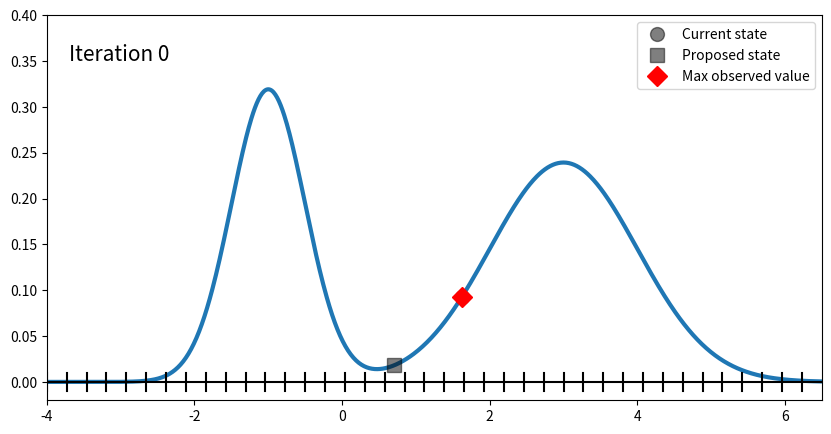
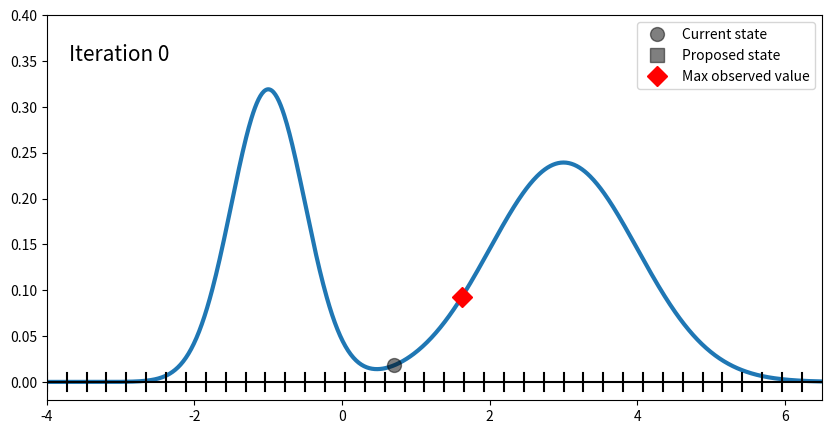

Source code (Python) for these figures, in order: (Note: this script raises an exception after producing the figures.)


from scipy.stats import norm
import numpy as np
import matplotlib.pyplot as plt
import os

## The distribution that we want to sample from
x = np.linspace(-5,7,1000)
y = 0.4*norm.pdf(x, -1, 0.5) + 0.6*norm.pdf(x, 3, 1)


def plot_one_iter(curr_x, new_x, store_x, first_iter, save_iter, save_folder = 'full_illu_max', max_pt = None):
  
    ## Function to plot one iteration of MCMC
    
  figure0, ax0 = plt.subplots(1,1, figsize=(10,5))
  figure1, ax1 = plt.subplots(1,1, figsize=(10,5))
  ax0.plot(x,y ,linewidth = 3)
  ax1.plot(x,y ,linewidth = 3)
  curr_y = 0.4*norm.pdf(curr_x, -1, 0.5) + 0.6*norm.pdf(curr_x, 3, 1)
  new_y = 0.4*norm.pdf(new_x, -1, 0.5) + 0.6*norm.pdf(new_x, 3, 1)

  bins_list = np.linspace(-4, 6.5, 40).tolist()
  if max_pt is None:
      ax0.plot([100],[100], 'ko', markersize = 10, label = "Current state")
      ax1.plot([100],[100], 'ko', markersize = 10, label = "Current state")
      ax0.plot([100],[100], 'ks', markersize = 10, label = "Proposed state")
      ax1.plot([100],[100], 'ks', markersize = 10, label = "Proposed state")
      ax0.plot(curr_x, curr_y, 'ko', markersize = 10)
      ax0.plot(new_x, new_y, 'ks', markersize = 10)
  else:
      ax0.plot([100],[100], 'ko', markersize = 10, alpha = 0.5, label = "Current state")
      ax1.plot([100],[100], 'ko', markersize = 10, alpha = 0.5, label = "Current state")
      ax0.plot([100],[100], 'ks', markersize = 10, alpha = 0.5, label = "Proposed state")
      ax1.plot([100],[100], 'ks', markersize = 10, alpha = 0.5, label = "Proposed state")
      ax0.plot([100],[100], 'rD', markersize = 10, label = "Max observed value")
      ax1.plot([100],[100], 'rD', markersize = 10, label = "Max observed value")
      ax0.plot(curr_x, curr_y, 'ko', markersize = 10, alpha = 0.5)
      ax0.plot(new_x, new_y, 'ks', markersize = 10, alpha = 0.5)
  if not first_iter and max_pt is None:
      ax0.hist(store_x[:-1], density = True, bins = bins_list, ec='black', alpha = 0.65)
  elif not max_pt is None:
      max_y = 0.4*norm.pdf(max_pt, -1, 0.5) + 0.6*norm.pdf(max_pt, 3, 1)
      ax0.plot(max_pt, max_y, 'rD', markersize = 10)
      ## Plot max point here

  if store_x[-1] == new_x:
    if max_pt is None:
        ax1.plot([new_x, new_x], [0, new_y], 'g--' ,linewidth = 3)
        ax1.plot(new_x, new_y, 'ko', markersize = 10)
        
    else:
        ax1.plot(new_x, new_y, 'ko', markersize = 10, alpha = 0.5)
  else:
    
    if max_pt is None:
        ax1.plot([curr_x, curr_x], [0, curr_y], 'g--',linewidth = 3)
        ax1.plot(curr_x, curr_y, 'ko', markersize = 10)
        
    else:
        ax1.plot(curr_x, curr_y, 'ko', markersize = 10, alpha = 0.5)
  if max_pt is None:
      ax1.hist(store_x, density = True, bins = bins_list, ec='black', alpha = 0.65)
  else:
      ## plot max point here
      max_y = 0.4*norm.pdf(max_pt, -1, 0.5) + 0.6*norm.pdf(max_pt, 3, 1)
      ax1.plot(max_pt, max_y, 'rD', markersize = 10)
      
  def get_vertical(x, init_height, height):
    return [x, x], [init_height - height, init_height + height]



 
  ax0.set_ylim(-0.02, 0.4)
  ax0.set_xlim(-4, 6.5)
  ax1.set_ylim(-0.02, 0.4)
  ax1.set_xlim(-4, 6.5)
  init_height = 0
  marker_height = 0.01
  for iii in range(len(bins_list) - 1):
    x1 = bins_list[iii]
    x2 = bins_list[iii + 1]
    ax0.plot([x1,x2], [init_height, init_height], 'k')
    ax1.plot([x1,x2], [init_height, init_height], 'k')
    x_v, y_v = get_vertical(x1, init_height, marker_height)
    ax0.plot(x_v, y_v, 'k')
    ax1.plot(x_v, y_v, 'k')
  ax0.legend(prop = {'size': 10}, loc = 'upper right')
  ax1.legend(prop = {'size': 10}, loc = 'upper right')
  ax0.text(-3.7, 0.35, "Iteration {}".format(save_iter), size = 15) ## Had 35 in size
  ax1.text(-3.7, 0.35, "Iteration {}".format(save_iter), size = 15)
  figure0.savefig(os.path.join(save_folder, str(save_iter) + 'a' + '.png'))
  figure1.savefig(os.path.join(save_folder, str(save_iter) + 'b' + '.png'))


## Plotting is controlled here
np.random.seed(1)
num_iters = 5050
curr_x = np.random.normal(0,1)
iters_to_plot1 = [0,1,2,3,4,5,6,7,8,9,10,11,12,13,14,15]
iters_to_plot2 = [iii for iii in range(20,500, 5)]
iters_to_plot3 = [iii for iii in range(550,5100, 50)]
iters_to_plot = iters_to_plot1 + iters_to_plot2 + iters_to_plot3

store_x = []

max_pt = curr_x
max_y_val = 0.4*norm.pdf(curr_x, -1, 0.5) + 0.6*norm.pdf(curr_x, 3, 1)
for iii in range(0,num_iters):

  new_x = np.random.normal(curr_x,1.5)
  store_new_x = new_x
  store_curr_x = curr_x

  curr_score = np.log(0.4*norm.pdf(curr_x, -1, 0.5) + 0.6*norm.pdf(curr_x, 3, 1))
  new_score = np.log(0.4*norm.pdf(new_x, -1, 0.5) + 0.6*norm.pdf(new_x, 3, 1))
  score = np.exp(new_score - curr_score)
  

  u = np.random.uniform()
  #print(score)
  if u < score:
    curr_x = new_x
  else:
    curr_x = curr_x
  store_x.append(curr_x)
  curr_y_val = 0.4*norm.pdf(curr_x, -1, 0.5) + 0.6*norm.pdf(curr_x, 3, 1)
  
  if curr_y_val > max_y_val:
      max_y_val = curr_y_val
      max_pt = curr_x
  
  if iii in iters_to_plot:
      if iii == 0:
          plot_one_iter(store_curr_x, store_new_x, store_x, True, iii, max_pt = max_pt)
      else:
          plot_one_iter(store_curr_x, store_new_x, store_x, False, iii, max_pt = max_pt)

